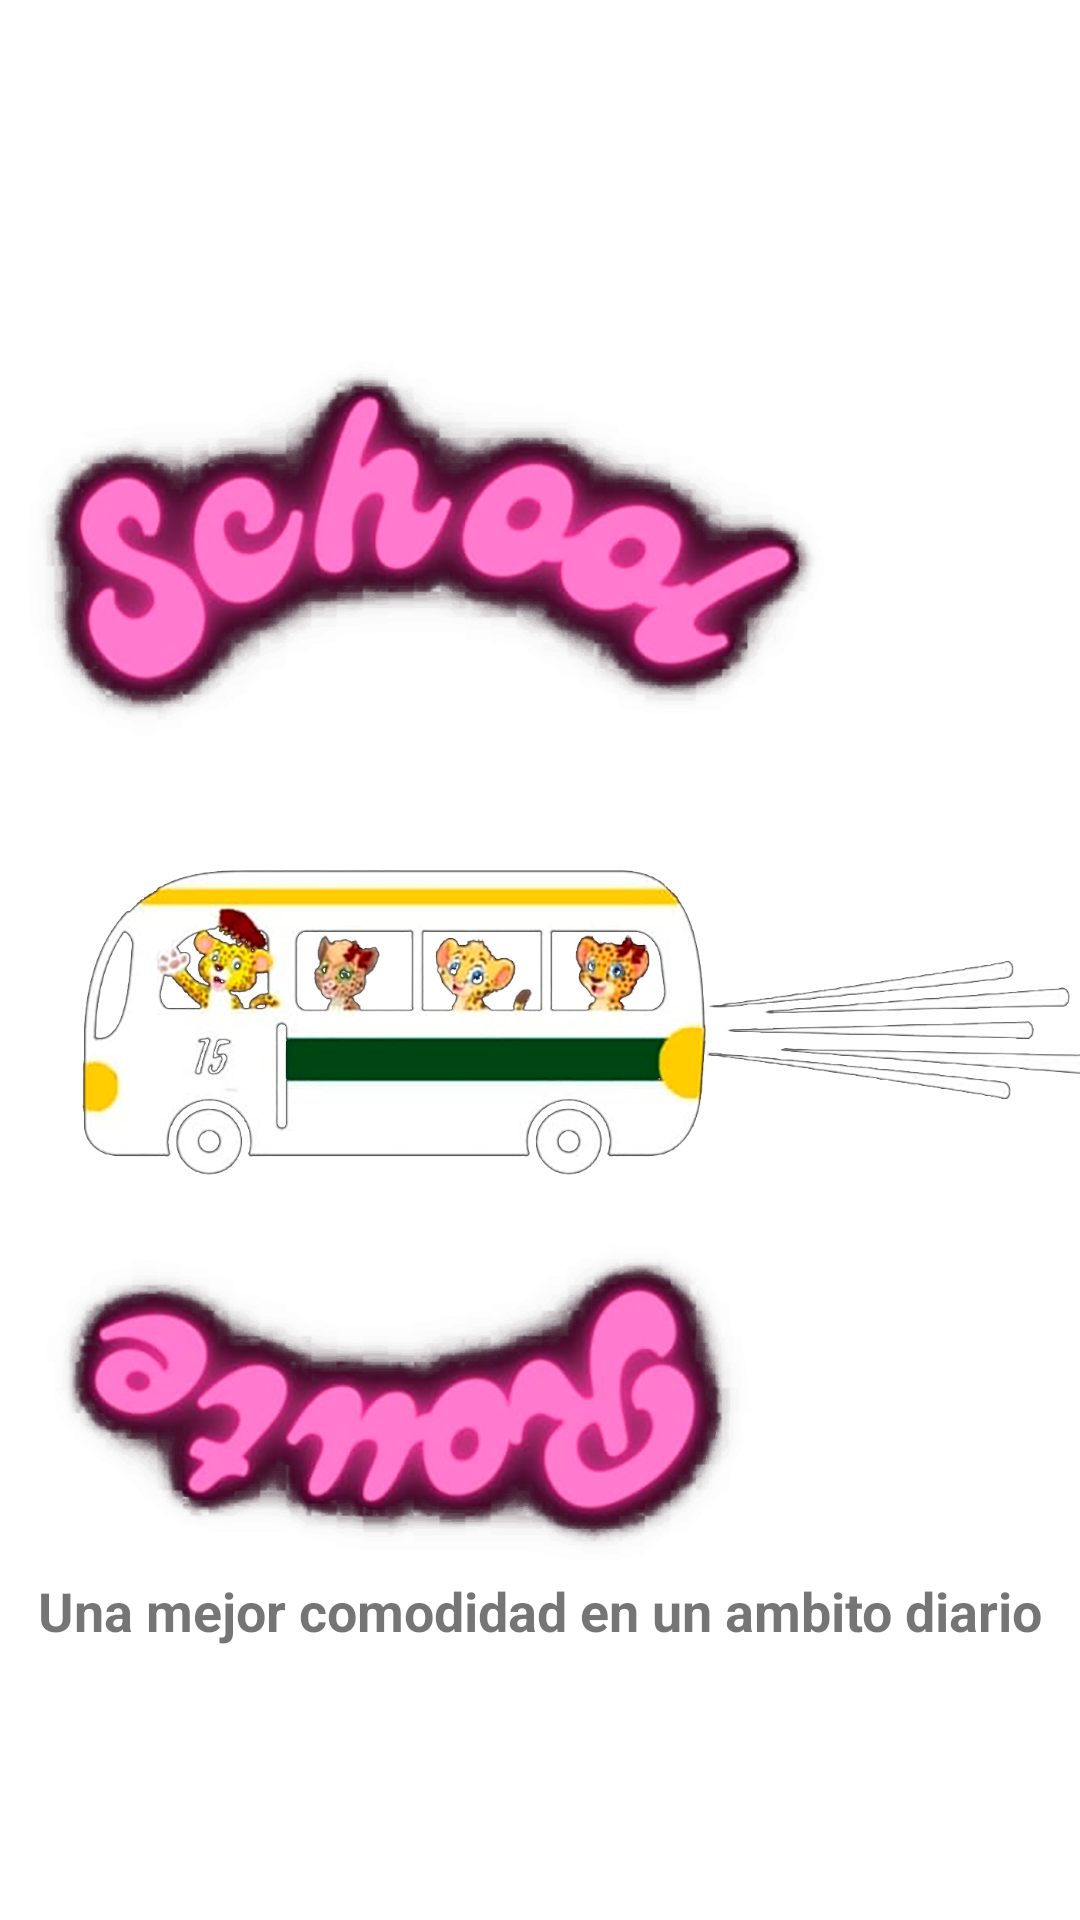

Here is an Android app screen rendered from its layout file. Give the layout XML and the strings, colors and styles it references.
<!-- AndroidManifest.xml: application theme Theme.Schoolroute -->
<!-- res/layout/activity_main.xml -->
<?xml version="1.0" encoding="utf-8"?>
<androidx.constraintlayout.widget.ConstraintLayout
    xmlns:android="http://schemas.android.com/apk/res/android"
    xmlns:app="http://schemas.android.com/apk/res-auto"
    xmlns:tools="http://schemas.android.com/tools"
    android:layout_width="match_parent"
    android:layout_height="match_parent"
    tools:context=".MainActivity"
    android:orientation="vertical">
    <ImageView
        android:id="@+id/logo"
        android:layout_width="400dp"
        android:layout_height="400dp"
        android:src="@mipmap/logo2"
        app:layout_constraintBottom_toBottomOf="parent"
        app:layout_constraintTop_toTopOf="parent"
        app:layout_constraintEnd_toEndOf="parent"
        app:layout_constraintStart_toStartOf="parent"
        app:layout_constraintVertical_bias="0.5"
        android:transitionName="logo_trans"/>
    <TextView
        android:id="@+id/slogan"
        android:layout_width="wrap_content"
        android:layout_height="wrap_content"
        android:text="@string/texto01"
        android:textSize="18sp"
        android:textStyle="bold"
        app:layout_constraintBottom_toBottomOf="parent"
        app:layout_constraintEnd_toEndOf="parent"
        app:layout_constraintStart_toStartOf="parent"
        app:layout_constraintTop_toBottomOf="@+id/logo"
        app:layout_constraintVertical_bias="0.05"
        android:transitionName="texto_trans"/>
</androidx.constraintlayout.widget.ConstraintLayout>
<!-- resources referenced by this layout -->
<resources>
  <!-- mipmap logo2: png bitmap (mipmap-xhdpi, 860608 bytes) -->
  <string name="texto01">Una mejor comodidad en un ambito diario</string>
  <style name="Theme.Schoolroute" parent="Theme.MaterialComponents.DayNight.DarkActionBar">
          
          <item name="colorPrimary">#CED3F2</item>
          <item name="colorPrimaryVariant">#D0F2E9</item>
          <item name="colorOnPrimary">#F1E2E2</item>
          
          <item name="colorSecondary">#CED3F2</item>
          <item name="colorSecondaryVariant">#D0F2E9</item>
          <item name="colorOnSecondary">@color/black</item>
          
          <item name="android:statusBarColor" tools:targetApi="l">?attr/colorPrimaryVariant</item>
          
      </style>
  <color name="black">#FF000000</color>
</resources>
